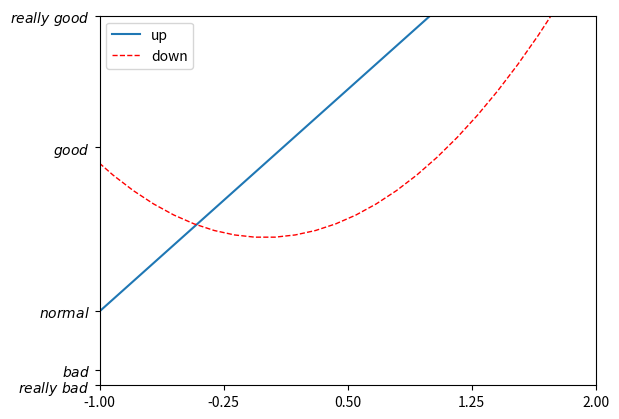

Recreate this plot in Python.
#coding=utf-8
import matplotlib.pyplot as plt
import numpy as np

x = np.linspace(-3, 3, 50)
y1 = 2*x + 1
y2 = x**2

plt.figure()
plt.xlim((-1, 2))       # 设置x坐标轴范围
plt.ylim((-2, 3))       # 设置y坐标轴范围

# 设置x轴,y轴刻度
new_ticks = np.linspace(-1, 2, 5)
plt.xticks(new_ticks)   
plt.yticks([-2, -1.8, -1, 1.22, 3],['$really\ bad$', '$bad$', '$normal$', '$good$', '$really\ good$']) 

# 设置两条线的类型等信息，以及Lable
l1, = plt.plot(x, y1, label='linear line')
l2, = plt.plot(x, y2, color='red', linewidth=1.0, linestyle='--', label='square line')

#legend将要显示的信息来自于上面代码中的 label. 所以我们只需要简单写下一下代码, plt 就能自动的为我们添加图例
plt.legend(loc='upper right')
plt.show()

# 调整位置和名称
plt.legend(handles=[l1, l2], labels=['up', 'down'],  loc='best')
plt.show()
# 其中’loc’参数有多种，’best’表示自动分配最佳位置，其余的如下：
'''
 'best' : 0,          
 'upper right'  : 1,
 'upper left'   : 2,
 'lower left'   : 3,
 'lower right'  : 4,
 'right'        : 5,
 'center left'  : 6,
 'center right' : 7,
 'lower center' : 8,
 'upper center' : 9,
 'center'       : 10,
'''